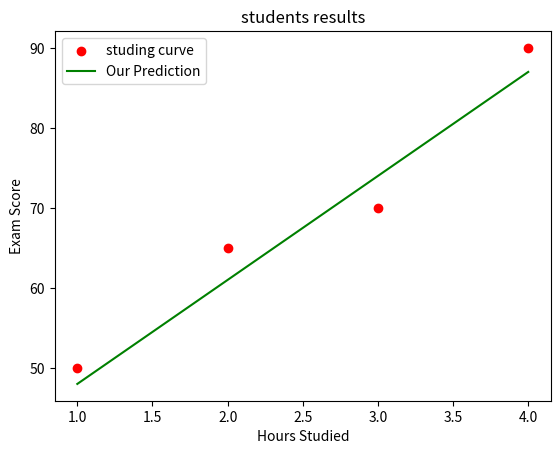

This chart was generated by the following Python code:
import numpy as np
import matplotlib.pyplot as plt
studying_hours = np.array([1,2,3,4])
results = np.array([50,65,70,90])

x = studying_hours.shape
ndim = studying_hours.shape[0]
print(f"shape: {x} \nndim: {ndim}")

def compute_model_output(x,w,b):
        m = x.shape[0]
        f_wb = np.zeros(m)

        for place in range(m):
                f_wb[place] = w * x[place] + b
        return f_wb


predictions = compute_model_output(studying_hours,13,35)

plt.scatter(studying_hours,results, c='r',marker='o', label="studing curve")
plt.plot(studying_hours,predictions, c='g', label='Our Prediction')
plt.title("students results")
plt.ylabel("Exam Score")
plt.xlabel("Hours Studied")
plt.legend()
plt.savefig('studying_curve.png')
